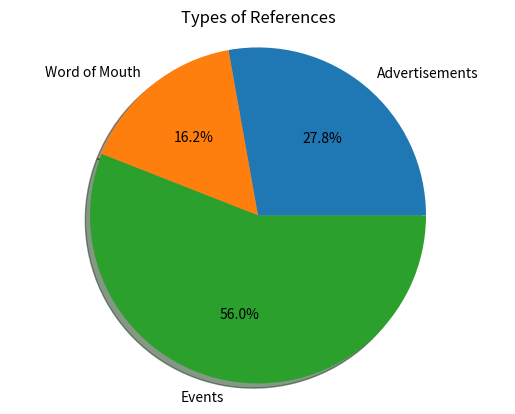

Here is the Python script that generated this plot:
from matplotlib import pyplot

ref_counts = [1938, 1131, 3900]

ref_names = ["Advertisements", "Word of Mouth", "Events"]

pyplot.pie(ref_counts, labels = ref_names, autopct="%.1f%%", 
shadow=True, explode=[0, 0, 0])
pyplot.title("Types of References")
pyplot.axis("equal")


pyplot.show()